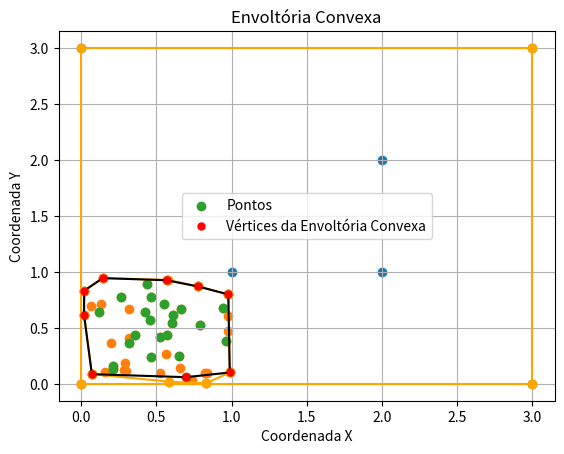

This figure's Python source:
# -*- coding: utf-8 -*-
"""tp1_line_sweep.ipynb

Automatically generated by Colaboratory.

Original file is located at
    https://colab.research.google.com/<link-removed>

# TP 1 Algoritmos 2
"""

# classe para representar pontos bidimensionais no espaço
class Ponto:
    def __init__(self, x, y):
        self.x = x
        self.y = y

#calculando o produto vetorial entre segmentos ab e ac, a = ancora
def produto_vetorial(ancora, b, c):
    return ((b.x-ancora.x)*(c.y-ancora.y) - (c.x-ancora.x)*(b.y-ancora.y))

# encontrando o ponto mais embaixo em relação a y
def mais_a_esquerda(pontos):
    min = 0
    for i in range(1,len(pontos)):
        if pontos[i].y < pontos[min].y:
            min = i
        elif pontos[i].y == pontos[min].y:
            if pontos[i].x < pontos[min].x: # em caso de empate, escolhemos o ponto mais a esquerda
                min = i
    return min

#coloquei a classe segment aqui porque usei pra criar a lista de pontos
class Segment:
    def __init__(self, left, right):
        self.left = left
        self.right = right

# funcao que recebe um vetor de pontos, e retorna lista ocm pontos da envoltoria convexa
def gift_wrapping(pontos):
    i_esquerda = mais_a_esquerda(pontos) # guarda indice do ponto mais a esquerda
    p = pontos[i_esquerda]

    prox = (i_esquerda + 1) % len(pontos)

    teste = (prox + 1) % len(pontos)

    envoltoria = [] #incializa envoltoria vazia
    envoltoria.append(p) # adiciona ponto mais à esquerda a envoltoria

    q = p
    while(True):
        while(teste != len(pontos)):

            det = produto_vetorial(q, pontos[prox], pontos[teste])
            if det < 0: # se for negativo, pontos[teste] tem o menor angulo polar
                prox = teste
            teste = teste+1;

        # se
        if p == pontos[prox]:
            break
        elif teste == len(pontos):
            teste == 0;

        envoltoria.append(pontos[prox])
        q = pontos[prox]
        prox = (prox + 1) % len(pontos)
        teste =0
    return envoltoria

points = []
points.append(Ponto(0, 3))
points.append(Ponto(2, 2))
points.append(Ponto(1, 1))
points.append(Ponto(2, 1))
points.append(Ponto(3, 0))
points.append(Ponto(0, 0))
points.append(Ponto(3, 3))

envoltoria = gift_wrapping(points)

# Acessando atributos dos objetos na lista
for ponto in envoltoria:
    print(f"X: {ponto.x}, Y: {ponto.y}")

"""resposta esperada:
(0, 3)
(0, 0)
(3, 0)
(3, 3)
"""

import matplotlib.pyplot as plt

# Criando listas separadas para nomes e idades
Xs1 = [ponto.x for ponto in points]
Ys1 = [ponto.y for ponto in points]

Xs2 = [ponto.x for ponto in envoltoria]
Ys2 = [ponto.y for ponto in envoltoria]

# Adicionando o primeiro ponto da envoltória ao final para fechar a forma
Xs2.append(envoltoria[0].x)
Ys2.append(envoltoria[0].y)



# Plotando um gráfico de barras
plt.scatter(Xs1, Ys1)
plt.plot(Xs2, Ys2, linestyle='-', marker='o', color='orange')
plt.xlabel('x')
plt.ylabel('x')
plt.title('Envoltória Convexa')
plt.show()

# Gerar alguns pontos de exemplo

import numpy as np

np.random.seed(0)
numpy_points = np.random.rand(50, 2)  # 30 pontos em 2D


# Transformar pontos numpy em objetos Ponto
pontos = [Ponto(x, y) for x, y in numpy_points]
envoltoria = gift_wrapping(pontos)

 # Connect the last and first points

# Criando listas separadas para nomes e idades
Xs1 = [ponto.x for ponto in pontos]
Ys1 = [ponto.y for ponto in pontos]

Xs2 = [ponto.x for ponto in envoltoria]
Ys2 = [ponto.y for ponto in envoltoria]

# Adicionando o primeiro ponto da envoltória ao final para fechar a forma
Xs2.append(envoltoria[0].x)
Ys2.append(envoltoria[0].y)


#esses sao os pontos usados na varredura
line_segments = [Segment(pontos[i], pontos[i+1]) for i in range(len(pontos)-1)]
line_segments.append(Segment(pontos[-1], pontos[0]))

for p in envoltoria:
    print(f"X: {p.x}, Y: {p.y}")

#estao sendo dispostos aqui
for segment in line_segments:
    print(f"Left Point: ({segment.left.x}, {segment.left.y}), Right Point: ({segment.right.x}, {segment.right.y})")

# Plotando um gráfico de barras
plt.scatter(Xs1, Ys1)
plt.plot(Xs2, Ys2, linestyle='-', marker='o', color='orange')
plt.xlabel('x')
plt.ylabel('x')
plt.title('Envoltória Convexa')
plt.show()



#funcao em python que resolve o problema da envoltoria automaticamente (util para verificar o funcinamento do giftwrapping)

from scipy.spatial import ConvexHull

# Gerar alguns pontos de exemplo
np.random.seed(0)
points = np.random.rand(30, 2)  # 30 pontos em 2D

# Calcular a envoltória convexa
hull = ConvexHull(points)

# Plotar os pontos
plt.scatter(points[:, 0], points[:, 1], label='Pontos')

# Plotar a envoltória convexa
for simplex in hull.simplices:
    plt.plot(points[simplex, 0], points[simplex, 1], 'k-')

# Destacar os vértices da envoltória convexa
plt.plot(points[hull.vertices, 0], points[hull.vertices, 1], 'r.', markersize=10, label='Vértices da Envoltória Convexa')

# Configurações adicionais do gráfico
plt.title('Envoltória Convexa')
plt.xlabel('Coordenada X')
plt.ylabel('Coordenada Y')
plt.legend()
plt.grid(True)
plt.show()

# A point in 2D plane
import bisect
# [redacted]

# An event for sweep line algorithm
# An event has a point, the position
# of point (whether left or right) and
# index of point in the original input
# array of segments.
class Event:
    def __init__(self, x, y, isLeft, index):
        self.x = x
        self.y = y
        self.isLeft = isLeft
        self.index = index

    # This is for maintaining the order in set.
    def __lt__(self, e):
        if self.y == e.y:
            return self.x < e.x
        return self.y < e.y

# Given three collinear points p, q, r, the function checks if
# point q lies on line segment 'pr'
def onSegment(p, q, r):
    if (q.x <= max(p.x, r.x) and q.x >= min(p.x, r.x) and
        q.y <= max(p.y, r.y) and q.y >= min(p.y, r.y)):
        return True
    return False

# To find orientation of ordered triplet (p, q, r).
# The function returns following values
# 0 --> p, q and r are collinear
# 1 --> Clockwise
# 2 --> Counterclockwise
def orientation(p, q, r):
    val = (q.y - p.y) * (r.x - q.x) - (q.x - p.x) * (r.y - q.y)
    if val == 0:
        return 0  # collinear
    return 1 if val > 0 else 2  # clock or counterclock wise

# The main function that returns true if line segment 'p1q1'
# and 'p2q2' intersect.
def doIntersect(s1, s2):
    p1, q1, p2, q2 = s1.left, s1.right, s2.left, s2.right

    # Find the four orientations needed for general and
    # special cases
    o1 = orientation(p1, q1, p2)
    o2 = orientation(p1, q1, q2)
    o3 = orientation(p2, q2, p1)
    o4 = orientation(p2, q2, q1)

    # General case
    if o1 != o2 and o3 != o4:
        return True

    # Special Cases
    # p1, q1 and p2 are collinear and p2 lies on segment p1q1
    if o1 == 0 and onSegment(p1, p2, q1):
        return True

    # p1, q1 and q2 are collinear and q2 lies on segment p1q1
    if o2 == 0 and onSegment(p1, q2, q1):
        return True

    # p2, q2 and p1 are collinear and p1 lies on segment p2q2
    if o3 == 0 and onSegment(p2, p1, q2):
        return True

    # p2, q2 and q1 are collinear and q1 lies on segment p2q2
    if o4 == 0 and onSegment(p2, q1, q2):
        return True

    return False  # Doesn't fall in any of the above cases


# Find predecessor of iterator in s.
    # index = sorted(s).index(it)
    # return sorted(s)[index - 1] if index > 0 else None
# Find predecessor of iterator in s.
def pred(s, it):
    prev_elem = None
    for elem in s:
        if elem.x == it.x and elem.y == it.y and elem.isLeft:
            return prev_elem
        if elem.isLeft:
            prev_elem = elem
    return None


# Find successor of iterator in s.
    # index = sorted(s).index(it)
    # return sorted(s)[index + 1] if index < len(s) - 1 else None
    # Find successor of iterator in s.
def succ(s, it):
    for elem in s:
        if elem.x == it.x and elem.y == it.y and elem.isLeft:
            next_elem = None
            for e in s:
                if e.x > it.x or (e.x == it.x and e.y > it.y):
                    if next_elem is None or (e.x < next_elem.x or (e.x == next_elem.x and e.y < next_elem.y)):
                        next_elem = e
            return next_elem
    return None



# Returns true if any two lines intersect.
def isIntersect(arr, n):
    mp = {}  # Dicionário para manter o registro dos pares para os quais a interseção já foi verificada

    # Adiciona todos os pontos a um veotr de eventos
    e = []
    for i in range(n):
        e.append(Event(arr[i].left.x, arr[i].left.y, True, i))
        e.append(Event(arr[i].right.x, arr[i].right.y, False, i))

    # Ordena todos os eventos de acordo com a coordenada x.
    e.sort(key=lambda x: x.x)

    # Para armazenar os segmentos ativos.
    s = set()

    ans = 0  # Inicializa o contador de interseções
    intersection_points = []  # Inicializa uma lista vazia para armazenar os pontos de intersecao

    for i in range(2 * n):
        curr = e[i]
        index = curr.index

        if curr.isLeft:
            next = succ(s, curr)  # Encontra o próximo segmento ativo
            prev = pred(s, curr)  # Encontra o segmento ativo anterior
            flag = False
            if next is not None and doIntersect(arr[next.index], arr[index]):
                intersection_points.append((arr[next.index].left, arr[index].left))
                # Se o próximo segmento ativo se intersecta com o segmento atual, adiciona o ponto de intersecao a lista
            if prev is not None and doIntersect(arr[prev.index], arr[index]):
                intersection_points.append((arr[prev.index].left, arr[index].left))
                # Se o segmento ativo anterior se intersecta com o segmento atual, adiciona o ponto de intersecao a lista
            if prev is not None and next is not None and next.index == prev.index:
                ans -= 1
                # Se o próximo e o anterior forem os mesmos segmentos, significa que o ponto de interseção foi contado duas vezes, então decrementa o contador de interseções

            s.add(curr)  # Adiciona o segmento atual ao conjunto de semgentos ativos
        else:
            it = None
            for elem in s:
                if elem.x == arr[index].left.x and elem.y == arr[index].left.y and elem.isLeft:
                    it = elem
                    break
                # Encontra o iterador correspondente ao segmento atual no conjunto de segmentos ativos
            if it is not None:
                next = succ(s, it)  # encontra o próximo segmento ativo
                prev = pred(s, it)  # encontra o segmento ativo anterior

                if next is not None and prev is not None:
                    if doIntersect(arr[prev.index], arr[next.index]):
                        intersection_points.append((arr[prev.index].left, arr[next.index].left))
                        # Se o segmento ativo anterior e o próximo se intersectam, adiciona o ponto de interseção a lista

                s.remove(it)  # remove o segmento atual do conjunto de segmentos ativos

    return intersection_points, ans  # Retorna a lista de pontos de interseção e a contagem de interseções

#n = len(line_segments)
#print(f"Number of intersection points: {isIntersect(line_segments, n)}")
n = len(line_segments)
intersection_points, count = isIntersect(line_segments, n)



n = len(line_segments)
intersection_points, count = isIntersect(line_segments, n)

for point_pair in intersection_points:
    print(f"Intersection Point 1: ({point_pair[0].x}, {point_pair[0].y}), Intersection Point 2: ({point_pair[1].x}, {point_pair[1].y})")
    # plt.scatter((point_pair[0].x,point_pair[0].y), (point_pair[1].x,point_pair[1].y) )
    # plt.plot((point_pair[0].x,point_pair[0].y), (point_pair[1].x,point_pair[1].y), linestyle='-', marker='o', color='orange')
    # plt.xlabel('x')
    # plt.ylabel('x')
    # plt.title('Envoltória Convexa')
    # plt.scatter(Xs1, Ys1)
    # plt.plot(Xs2, Ys2, linestyle='-', marker='o', color='orange')
    # plt.xlabel('x')
    # plt.ylabel('x')
    # plt.show()

#comentei porque isso plota os pontos e uma reta mostrando q eles se interceptam

